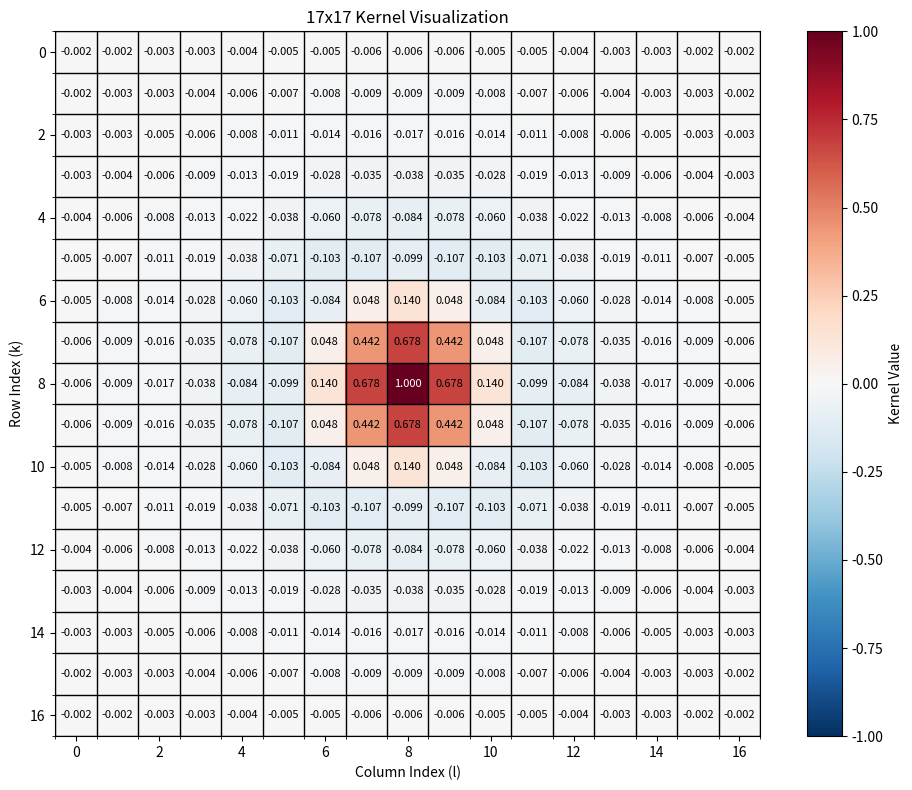
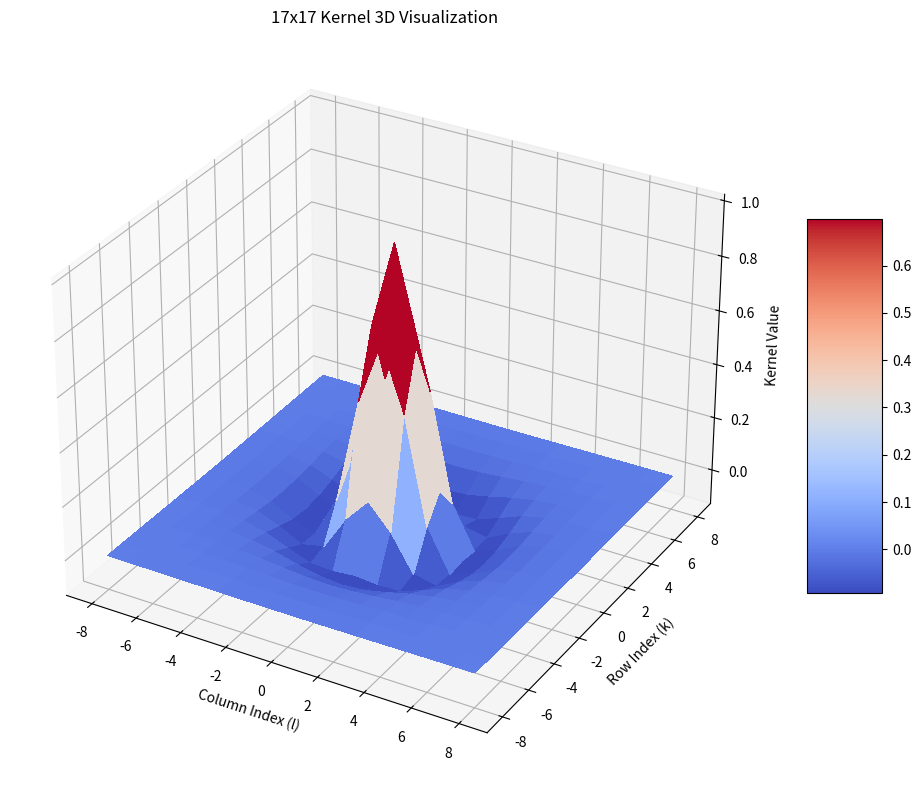

Write Python code to recreate these figures, in order.
import math
import numpy as np
import matplotlib.pyplot as plt
from matplotlib import cm
import os

def bessel_function(x):
    """
    Implementation of Bessel function J₀(x) based on approximations from
    http://people.math.sfu.ca/~cbm/aands/frameindex.htm (pages 369-370)
    """
    if x <= -3:
        print("Warning: x is smaller than -3, result may be inaccurate")
    
    # 9.4.1 approximation for -3 <= x <= 3
    if x <= 3:
        # Ignored the small rest term at the end
        return (1 - 
                2.2499997 * (x/3)**2 + 
                1.2656208 * (x/3)**4 - 
                0.3163866 * (x/3)**6 + 
                0.0444479 * (x/3)**8 - 
                0.0039444 * (x/3)**10 + 
                0.0002100 * (x/3)**12)
    
    # 9.4.3 approximation for 3 <= x <= infinity
    else:
        f_zero = (0.79788456 - 
                  0.00000077 * (3/x)**1 - 
                  0.00552740 * (3/x)**2 - 
                  0.00009512 * (3/x)**3 - 
                  0.00137237 * (3/x)**4 - 
                  0.00072805 * (3/x)**5 + 
                  0.00014476 * (3/x)**6)
        
        theta_zero = (x - 
                     0.78539816 - 
                     0.04166397 * (3/x)**1 - 
                     0.00003954 * (3/x)**2 - 
                     0.00262573 * (3/x)**3 - 
                     0.00054125 * (3/x)**4 - 
                     0.00029333 * (3/x)**5 + 
                     0.00013558 * (3/x)**6)
        
        return (x**(-1/3)) * f_zero * math.cos(theta_zero)

def calculate_g_zero():
    """Calculate G_zero value used for normalization"""
    delta_q = 0.001
    sigma = 1.0
    
    g_zero = 0.0
    for n in range(1, 10001):
        q_n_square = (n * delta_q) ** 2
        g_zero += q_n_square * math.exp(-sigma * q_n_square)
    
    return g_zero

def calculate_g(k, l, g_zero):
    """Calculate G(k,l) kernel value"""
    delta_q = 0.001
    sigma = 1.0
    r = math.sqrt(k*k + l*l)
    
    g = 0.0
    for n in range(1, 10001):
        q_n = n * delta_q
        q_n_square = q_n * q_n
        g += q_n_square * math.exp(-sigma * q_n_square) * bessel_function(q_n * r)
    
    g /= g_zero
    
    return g

def precompute_kernel_values(P):
    """Precompute the kernel values G(k,l) for a kernel of size 2P+1 x 2P+1"""
    # Calculate G_zero for normalization
    g_zero = calculate_g_zero()
    
    # Create kernel array
    kernel_size = 2 * P + 1
    kernel = np.zeros((kernel_size, kernel_size))
    
    print(f"Computing {kernel_size}x{kernel_size} kernel values...")
    
    # Fill the kernel array
    for k in range(-P, P + 1):
        print(f"Row {k+P+1}/{kernel_size}")
        for l in range(-P, P + 1):
            kernel[k + P, l + P] = calculate_g(float(k), float(l), g_zero)
    
    return kernel

def format_for_glsl(kernel, P):
    """Format the kernel values as a GLSL-compatible float array"""
    kernel_size = 2 * P + 1
    
    # Start the GLSL string
    glsl: str = ""
    glsl += f"const int kernel_size = {kernel_size};\n"
    glsl += f"const int P = {P};\n"
    glsl += f"\n"
    glsl += f"// {kernel_size}x{kernel_size} kernel lookup table\n"
    glsl += f"const float kernel_lookup[{kernel_size * kernel_size}] = float[](\n"
    
    # Add each value
    values = []
    for i in range(kernel_size):
        for j in range(kernel_size):
            values.append(f"{kernel[i, j]:.8f}")
    
    # Format with 4 values per line
    lines = []
    for i in range(0, len(values), 4):
        lines.append("    " + ", ".join(values[i:i+4]))
    
    glsl += ",\n".join(lines)
    glsl += "\n);"
    
    return glsl

def visualize_kernel(kernel, P, output_path="kernel_visualization.png"):
    """
    Generate a PNG visualization of the kernel values.
    Handles both positive and negative values with different colors.
    """
    kernel_size = 2 * P + 1
    
    # Create figure
    plt.figure(figsize=(10, 8))
    
    # Create main heatmap plot
    ax = plt.subplot(111)
    
    # Determine the range for better visualization
    abs_max = max(abs(np.max(kernel)), abs(np.min(kernel)))
    vmin = -abs_max
    vmax = abs_max
    
    # Use a diverging colormap to show positive and negative values differently
    # 'RdBu_r' uses red for negative values and blue for positive
    heatmap = ax.imshow(kernel, cmap='RdBu_r', vmin=vmin, vmax=vmax)
    
    # Add colorbar
    cbar = plt.colorbar(heatmap)
    cbar.set_label('Kernel Value')
    
    # Add grid lines to separate cells
    ax.set_xticks(np.arange(-.5, kernel_size, 1), minor=True)
    ax.set_yticks(np.arange(-.5, kernel_size, 1), minor=True)
    ax.grid(which='minor', color='black', linestyle='-', linewidth=1)
    
    # Add labels
    plt.title(f'{kernel_size}x{kernel_size} Kernel Visualization')
    plt.xlabel('Column Index (l)')
    plt.ylabel('Row Index (k)')
    
    # Add annotations with actual values
    for i in range(kernel_size):
        for j in range(kernel_size):
            value = kernel[i, j]
            text_color = 'white' if abs(value) > abs_max * 0.7 else 'black'
            ax.text(j, i, f"{value:.3f}", ha="center", va="center", color=text_color, fontsize=8)
    
    # Save figure
    plt.tight_layout()
    plt.savefig(output_path, dpi=150)
    print(f"Kernel visualization saved to: {output_path}")
    
    # Additional 3D visualization
    fig = plt.figure(figsize=(10, 8))
    ax = fig.add_subplot(111, projection='3d')
    
    # Create X, Y coordinates for the grid
    x = np.arange(-P, P+1)
    y = np.arange(-P, P+1)
    x_grid, y_grid = np.meshgrid(x, y)
    
    # Plot the 3D surface
    surf = ax.plot_surface(x_grid, y_grid, kernel, cmap=cm.coolwarm, linewidth=0, antialiased=False)
    
    # Add colorbar and labels
    fig.colorbar(surf, ax=ax, shrink=0.5, aspect=5)
    ax.set_title(f'{kernel_size}x{kernel_size} Kernel 3D Visualization')
    ax.set_xlabel('Column Index (l)')
    ax.set_ylabel('Row Index (k)')
    ax.set_zlabel('Kernel Value')
    
    # Save 3D figure
    three_d_path = output_path.replace('.png', '_3d.png')
    plt.tight_layout()
    plt.savefig(three_d_path, dpi=150)
    print(f"3D kernel visualization saved to: {three_d_path}")
    
    # Close figures to free memory
    plt.close('all')
    
    return output_path

def main():
    # Set kernel size (P parameter from C# code)
    P = 8  # Change this to adjust kernel size
    
    # Compute the kernel
    kernel = precompute_kernel_values(P)
    
    # Generate visualization
    visualize_kernel(kernel, P)
    
    # Format for GLSL
    glsl_code = format_for_glsl(kernel, P)
    
    # Print the GLSL code to console
    print("\nGLSL Lookup Table:")
    print(glsl_code)
    
    # Optionally save to a file
    output_file = "kernel_lookup_table.gdshaderinc"
    with open(output_file, "w") as f:
        f.write(glsl_code)
    
    print(f"\nLookup table saved to {output_file}")

if __name__ == "__main__":
    main()
